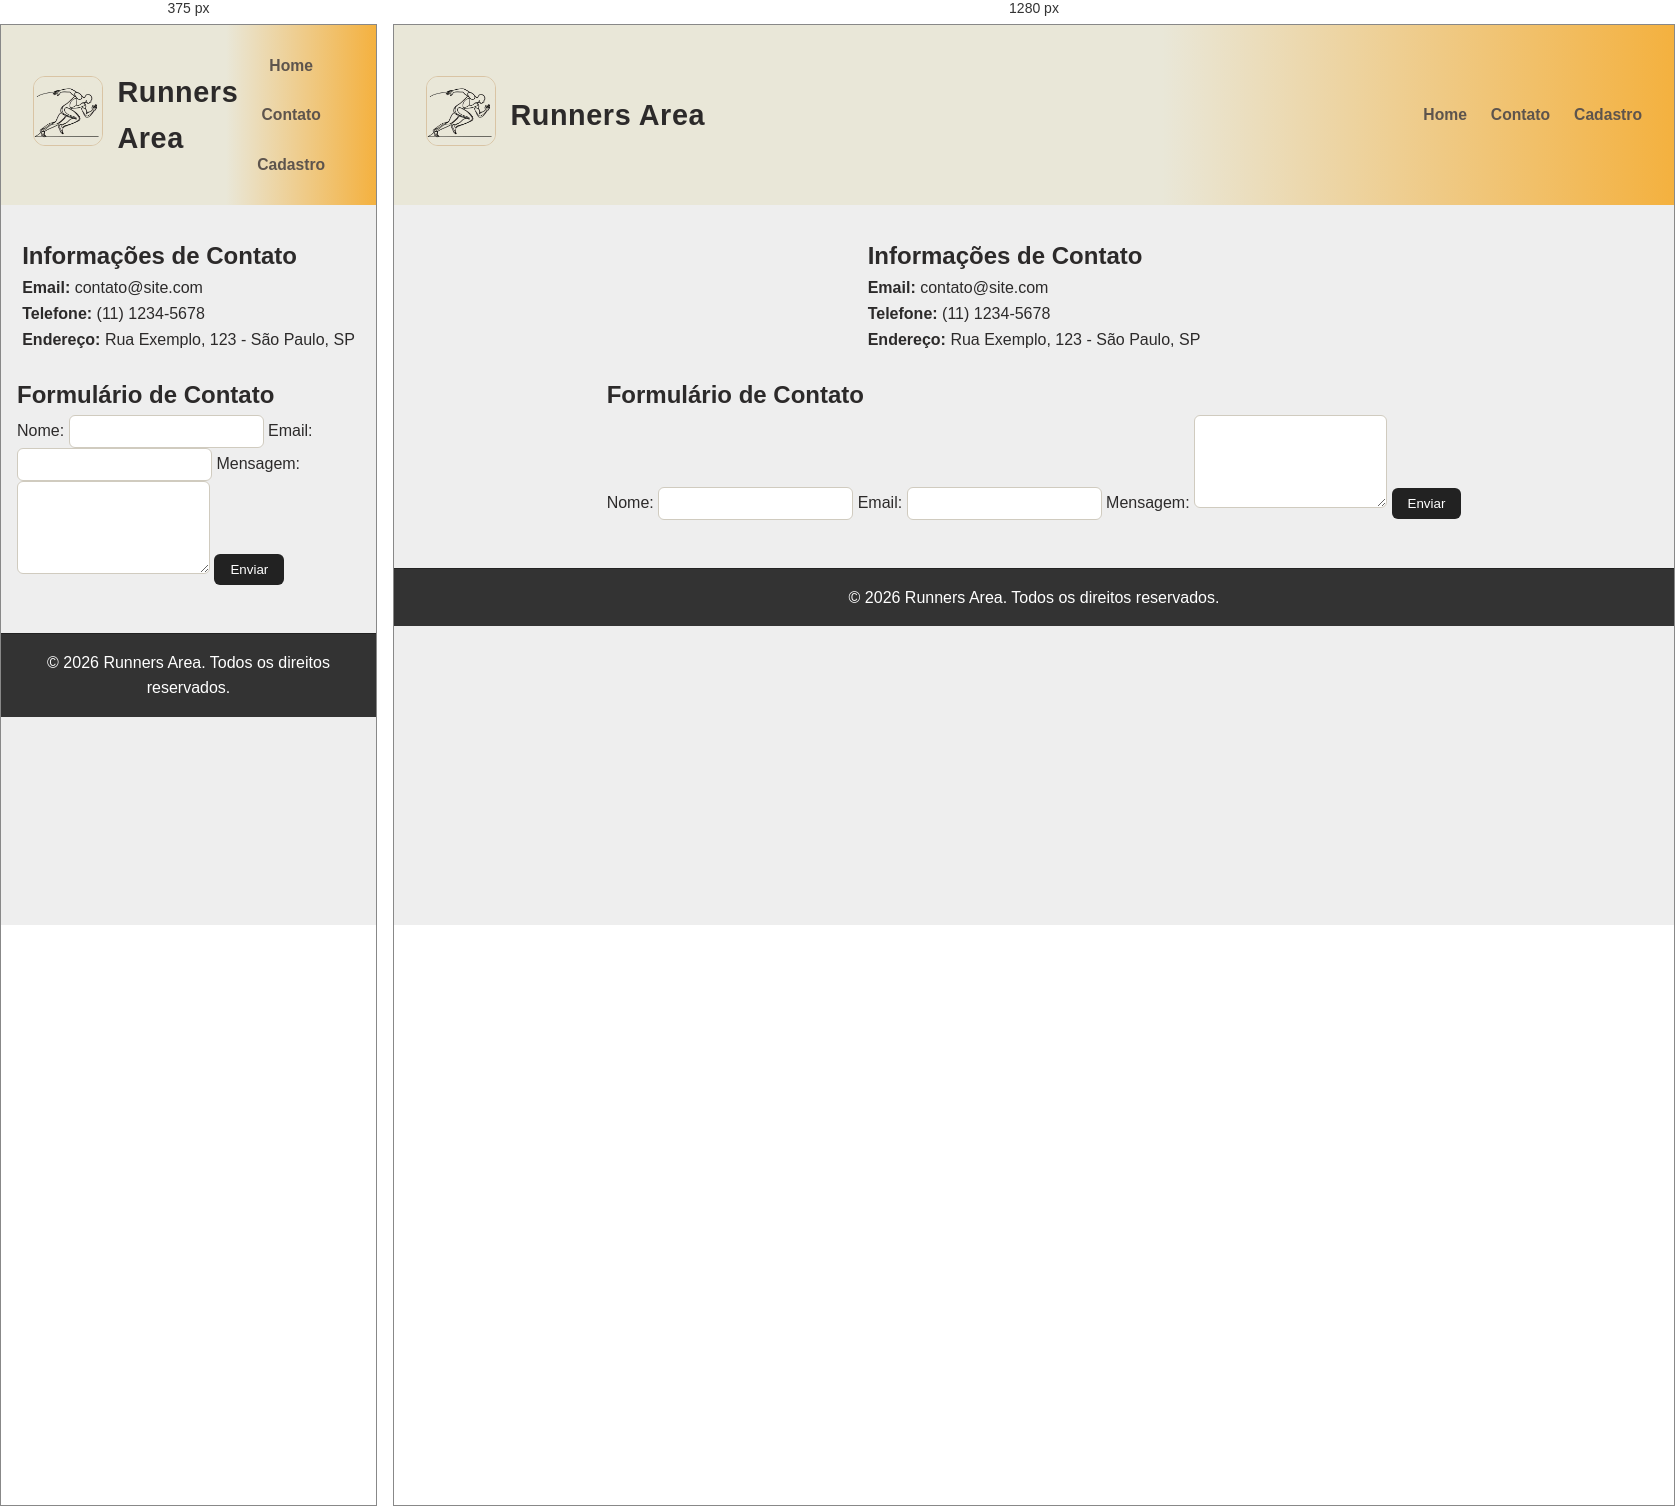
Rendered at 375 px and 1280 px, left to right.

<!-- file: contato.html -->
<!DOCTYPE html>
<html lang="en">

<head>
    <meta charset="UTF-8">
    <meta name="viewport" content="width=device-width, initial-scale=1.0">
    <link rel="stylesheet" href="../style.css">
    <title>Contato</title>
</head>

<body>

    <header>
        <div id="logo">
            <a href="../index.html"><img id="logo-img" src="../images/logo.jpg" alt="logo"></a>
            <h1>Runners Area</h1>
        </div>

        <nav>
            <ul>
                <li><a href="../index.html">Home</a></li>
                <li><a href="contato.html">Contato</a></li>
                <li><a href="cadastro.html">Cadastro</a></li>
            </ul>
        </nav>
    </header>

    <main>
        <section>
            <h2>Informações de Contato</h2>
            <p><strong>Email:</strong> contato@site.com</p>
            <p><strong>Telefone:</strong> (11) 1234-5678</p>
            <p><strong>Endereço:</strong> Rua Exemplo, 123 - São Paulo, SP</p>
        </section>

        <section>
            <h2>Formulário de Contato</h2>
            <form>
                <label for="nome">Nome:</label>
                <input type="text" id="nome" name="nome" required>

                <label for="email">Email:</label>
                <input type="email" id="email" name="email" required>

                <label for="mensagem">Mensagem:</label>
                <textarea id="mensagem" name="mensagem" rows="5" required></textarea>

                <button type="submit">Enviar</button>
            </form>
        </section>
    </main>

    <footer>
        <p>&copy; 2026 Runners Area. Todos os direitos reservados.</p>
    </footer>

</body>

</html>

/* @media block from style.css */
@media (max-width: 720px) {
    #header-main {
        padding: 1.8rem 1rem;
    }

    #header-main h2 {
        font-size: 2rem;
    }

    .evento {
        flex-direction: column;
        text-align: center;
    }

    .evento img {
        width: 100%;
        height: auto;
    }

    .dados-evento {
        padding: 1rem;
    }
}